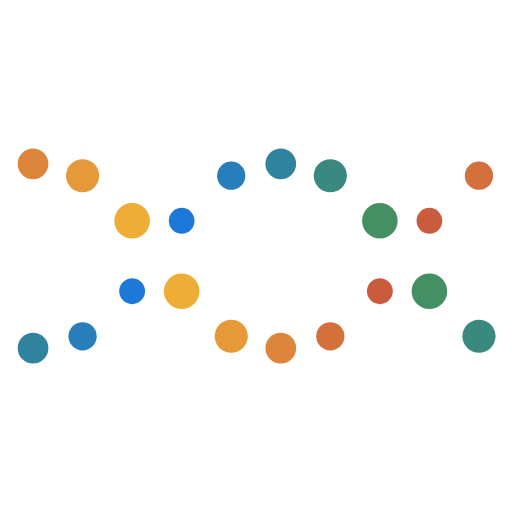
t = 0.00 s
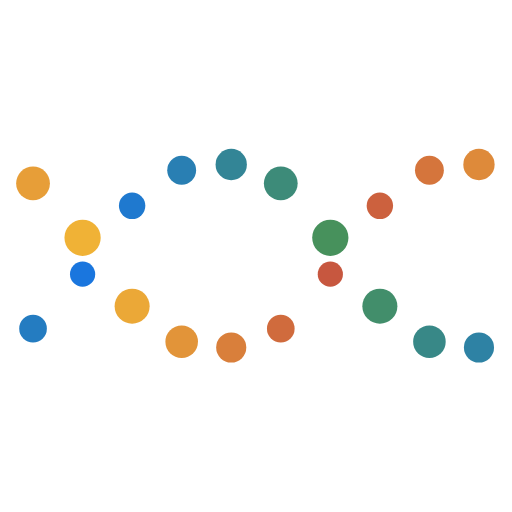
t = 0.25 s
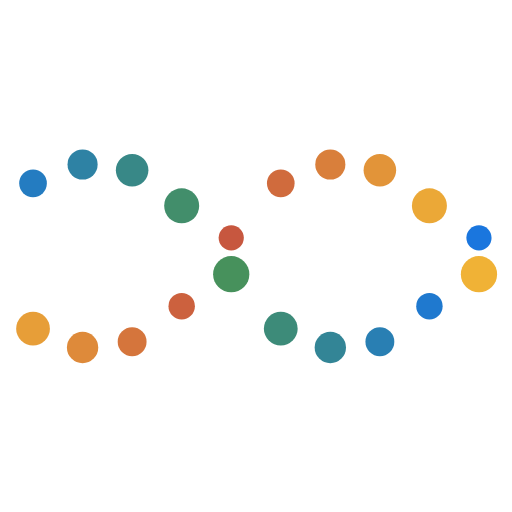
t = 0.75 s
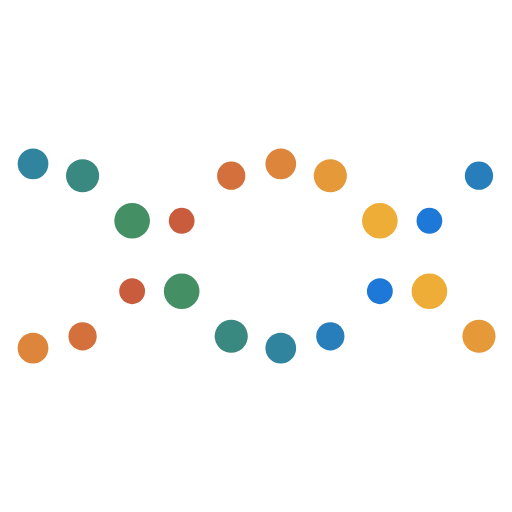
t = 1.00 s
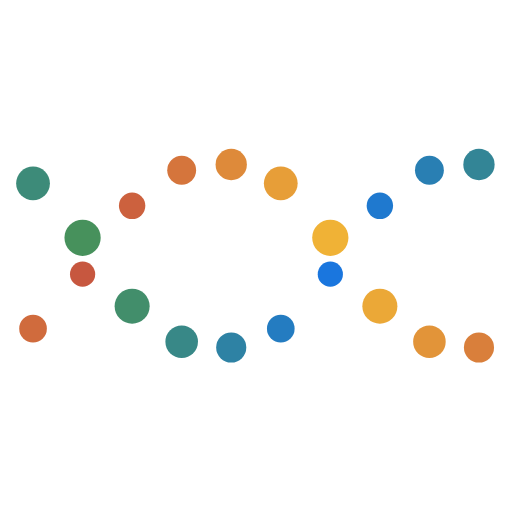
t = 1.25 s
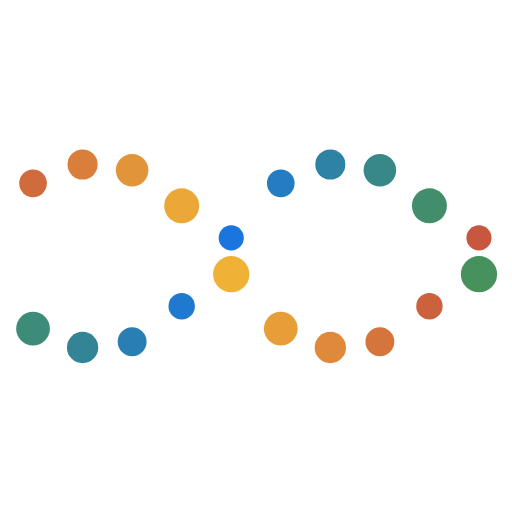
t = 1.75 s

The animated SVG that drew these frames (rendered in a browser with its animation timeline set to each time). Animation: 60 SMIL elements (animate=60); one cycle of 2.00 s, repeats indefinitely.

<svg xmlns="http://www.w3.org/2000/svg"
     style="margin: auto; background: transparent; display: block;"
     viewBox="0 0 100 100"
     preserveAspectRatio="xMidYMid" width="15rem" height="10rem">
  <circle cx="6.451612903225806" cy="50" r="3" fill="#c5523f">
    <animate attributeName="r" times="0;0.5;1" values="2.4000000000000004;3.5999999999999996;2.4000000000000004"
             dur="2s" repeatCount="indefinite" begin="-0.5s">
    </animate>
    <animate attributeName="cy" keyTimes="0;0.5;1" values="32;68;32" dur="2s" repeatCount="indefinite" begin="0s"
             keySplines="0.5 0 0.5 1;0.5 0 0.5 1" calcMode="spline">
    </animate>
    <animate attributeName="fill" keyTimes="0;0.5;1" values="#c5523f;#f2b736;#c5523f" dur="2s"
             repeatCount="indefinite"
             begin="-0.5s">
    </animate>
  </circle>
  <circle cx="6.451612903225806" cy="50" r="3" fill="#499255">
    <animate attributeName="r" times="0;0.5;1" values="2.4000000000000004;3.5999999999999996;2.4000000000000004"
             dur="2s" repeatCount="indefinite" begin="-1.5s">
    </animate>
    <animate attributeName="cy" keyTimes="0;0.5;1" values="32;68;32" dur="2s" repeatCount="indefinite" begin="-1s"
             keySplines="0.5 0 0.5 1;0.5 0 0.5 1" calcMode="spline">
    </animate>
    <animate attributeName="fill" keyTimes="0;0.5;1" values="#499255;#1875e5;#499255" dur="2s"
             repeatCount="indefinite"
             begin="-0.5s">
    </animate>
  </circle>
  <circle cx="16.129032258064512" cy="50" r="3" fill="#c5523f">
    <animate attributeName="r" times="0;0.5;1" values="2.4000000000000004;3.5999999999999996;2.4000000000000004"
             dur="2s" repeatCount="indefinite" begin="-0.7s">
    </animate>
    <animate attributeName="cy" keyTimes="0;0.5;1" values="32;68;32" dur="2s" repeatCount="indefinite" begin="-0.2s"
             keySplines="0.5 0 0.5 1;0.5 0 0.5 1" calcMode="spline">
    </animate>
    <animate attributeName="fill" keyTimes="0;0.5;1" values="#c5523f;#f2b736;#c5523f" dur="2s"
             repeatCount="indefinite"
             begin="-0.7s">
    </animate>
  </circle>
  <circle cx="16.129032258064512" cy="50" r="3" fill="#499255">
    <animate attributeName="r" times="0;0.5;1" values="2.4000000000000004;3.5999999999999996;2.4000000000000004"
             dur="2s" repeatCount="indefinite" begin="-1.7s">
    </animate>
    <animate attributeName="cy" keyTimes="0;0.5;1" values="32;68;32" dur="2s" repeatCount="indefinite" begin="-1.2s"
             keySplines="0.5 0 0.5 1;0.5 0 0.5 1" calcMode="spline">
    </animate>
    <animate attributeName="fill" keyTimes="0;0.5;1" values="#499255;#1875e5;#499255" dur="2s"
             repeatCount="indefinite"
             begin="-0.7s">
    </animate>
  </circle>
  <circle cx="25.806451612903224" cy="50" r="3" fill="#c5523f">
    <animate attributeName="r" times="0;0.5;1" values="2.4000000000000004;3.5999999999999996;2.4000000000000004"
             dur="2s" repeatCount="indefinite" begin="-0.9s">
    </animate>
    <animate attributeName="cy" keyTimes="0;0.5;1" values="32;68;32" dur="2s" repeatCount="indefinite" begin="-0.4s"
             keySplines="0.5 0 0.5 1;0.5 0 0.5 1" calcMode="spline">
    </animate>
    <animate attributeName="fill" keyTimes="0;0.5;1" values="#c5523f;#f2b736;#c5523f" dur="2s"
             repeatCount="indefinite"
             begin="-0.9s">
    </animate>
  </circle>
  <circle cx="25.806451612903224" cy="50" r="3" fill="#499255">
    <animate attributeName="r" times="0;0.5;1" values="2.4000000000000004;3.5999999999999996;2.4000000000000004"
             dur="2s" repeatCount="indefinite" begin="-1.9s">
    </animate>
    <animate attributeName="cy" keyTimes="0;0.5;1" values="32;68;32" dur="2s" repeatCount="indefinite" begin="-1.4s"
             keySplines="0.5 0 0.5 1;0.5 0 0.5 1" calcMode="spline">
    </animate>
    <animate attributeName="fill" keyTimes="0;0.5;1" values="#499255;#1875e5;#499255" dur="2s"
             repeatCount="indefinite"
             begin="-0.9s">
    </animate>
  </circle>
  <circle cx="35.48387096774193" cy="50" r="3" fill="#c5523f">
    <animate attributeName="r" times="0;0.5;1" values="2.4000000000000004;3.5999999999999996;2.4000000000000004"
             dur="2s" repeatCount="indefinite" begin="-1.1s">
    </animate>
    <animate attributeName="cy" keyTimes="0;0.5;1" values="32;68;32" dur="2s" repeatCount="indefinite" begin="-0.6s"
             keySplines="0.5 0 0.5 1;0.5 0 0.5 1" calcMode="spline">
    </animate>
    <animate attributeName="fill" keyTimes="0;0.5;1" values="#c5523f;#f2b736;#c5523f" dur="2s"
             repeatCount="indefinite"
             begin="-1.1s">
    </animate>
  </circle>
  <circle cx="35.48387096774193" cy="50" r="3" fill="#499255">
    <animate attributeName="r" times="0;0.5;1" values="2.4000000000000004;3.5999999999999996;2.4000000000000004"
             dur="2s" repeatCount="indefinite" begin="-2.1s">
    </animate>
    <animate attributeName="cy" keyTimes="0;0.5;1" values="32;68;32" dur="2s" repeatCount="indefinite" begin="-1.6s"
             keySplines="0.5 0 0.5 1;0.5 0 0.5 1" calcMode="spline">
    </animate>
    <animate attributeName="fill" keyTimes="0;0.5;1" values="#499255;#1875e5;#499255" dur="2s"
             repeatCount="indefinite"
             begin="-1.1s">
    </animate>
  </circle>
  <circle cx="45.16129032258064" cy="50" r="3" fill="#c5523f">
    <animate attributeName="r" times="0;0.5;1" values="2.4000000000000004;3.5999999999999996;2.4000000000000004"
             dur="2s" repeatCount="indefinite" begin="-1.3s">
    </animate>
    <animate attributeName="cy" keyTimes="0;0.5;1" values="32;68;32" dur="2s" repeatCount="indefinite" begin="-0.8s"
             keySplines="0.5 0 0.5 1;0.5 0 0.5 1" calcMode="spline">
    </animate>
    <animate attributeName="fill" keyTimes="0;0.5;1" values="#c5523f;#f2b736;#c5523f" dur="2s"
             repeatCount="indefinite"
             begin="-1.3s">
    </animate>
  </circle>
  <circle cx="45.16129032258064" cy="50" r="3" fill="#499255">
    <animate attributeName="r" times="0;0.5;1" values="2.4000000000000004;3.5999999999999996;2.4000000000000004"
             dur="2s" repeatCount="indefinite" begin="-2.3s">
    </animate>
    <animate attributeName="cy" keyTimes="0;0.5;1" values="32;68;32" dur="2s" repeatCount="indefinite" begin="-1.8s"
             keySplines="0.5 0 0.5 1;0.5 0 0.5 1" calcMode="spline">
    </animate>
    <animate attributeName="fill" keyTimes="0;0.5;1" values="#499255;#1875e5;#499255" dur="2s"
             repeatCount="indefinite"
             begin="-1.3s">
    </animate>
  </circle>
  <circle cx="54.838709677419345" cy="50" r="3" fill="#c5523f">
    <animate attributeName="r" times="0;0.5;1" values="2.4000000000000004;3.5999999999999996;2.4000000000000004"
             dur="2s" repeatCount="indefinite" begin="-1.5s">
    </animate>
    <animate attributeName="cy" keyTimes="0;0.5;1" values="32;68;32" dur="2s" repeatCount="indefinite" begin="-1s"
             keySplines="0.5 0 0.5 1;0.5 0 0.5 1" calcMode="spline">
    </animate>
    <animate attributeName="fill" keyTimes="0;0.5;1" values="#c5523f;#f2b736;#c5523f" dur="2s"
             repeatCount="indefinite"
             begin="-1.5s">
    </animate>
  </circle>
  <circle cx="54.838709677419345" cy="50" r="3" fill="#499255">
    <animate attributeName="r" times="0;0.5;1" values="2.4000000000000004;3.5999999999999996;2.4000000000000004"
             dur="2s" repeatCount="indefinite" begin="-2.5s">
    </animate>
    <animate attributeName="cy" keyTimes="0;0.5;1" values="32;68;32" dur="2s" repeatCount="indefinite" begin="-2s"
             keySplines="0.5 0 0.5 1;0.5 0 0.5 1" calcMode="spline">
    </animate>
    <animate attributeName="fill" keyTimes="0;0.5;1" values="#499255;#1875e5;#499255" dur="2s"
             repeatCount="indefinite"
             begin="-1.5s">
    </animate>
  </circle>
  <circle cx="64.51612903225805" cy="50" r="3" fill="#c5523f">
    <animate attributeName="r" times="0;0.5;1" values="2.4000000000000004;3.5999999999999996;2.4000000000000004"
             dur="2s" repeatCount="indefinite" begin="-1.7s">
    </animate>
    <animate attributeName="cy" keyTimes="0;0.5;1" values="32;68;32" dur="2s" repeatCount="indefinite" begin="-1.2s"
             keySplines="0.5 0 0.5 1;0.5 0 0.5 1" calcMode="spline">
    </animate>
    <animate attributeName="fill" keyTimes="0;0.5;1" values="#c5523f;#f2b736;#c5523f" dur="2s"
             repeatCount="indefinite"
             begin="-1.7s">
    </animate>
  </circle>
  <circle cx="64.51612903225805" cy="50" r="3" fill="#499255">
    <animate attributeName="r" times="0;0.5;1" values="2.4000000000000004;3.5999999999999996;2.4000000000000004"
             dur="2s" repeatCount="indefinite" begin="-2.7s">
    </animate>
    <animate attributeName="cy" keyTimes="0;0.5;1" values="32;68;32" dur="2s" repeatCount="indefinite" begin="-2.2s"
             keySplines="0.5 0 0.5 1;0.5 0 0.5 1" calcMode="spline">
    </animate>
    <animate attributeName="fill" keyTimes="0;0.5;1" values="#499255;#1875e5;#499255" dur="2s"
             repeatCount="indefinite"
             begin="-1.7s">
    </animate>
  </circle>
  <circle cx="74.19354838709677" cy="50" r="3" fill="#c5523f">
    <animate attributeName="r" times="0;0.5;1" values="2.4000000000000004;3.5999999999999996;2.4000000000000004"
             dur="2s" repeatCount="indefinite" begin="-1.9s">
    </animate>
    <animate attributeName="cy" keyTimes="0;0.5;1" values="32;68;32" dur="2s" repeatCount="indefinite" begin="-1.4s"
             keySplines="0.5 0 0.5 1;0.5 0 0.5 1" calcMode="spline">
    </animate>
    <animate attributeName="fill" keyTimes="0;0.5;1" values="#c5523f;#f2b736;#c5523f" dur="2s"
             repeatCount="indefinite"
             begin="-1.9s">
    </animate>
  </circle>
  <circle cx="74.19354838709677" cy="50" r="3" fill="#499255">
    <animate attributeName="r" times="0;0.5;1" values="2.4000000000000004;3.5999999999999996;2.4000000000000004"
             dur="2s" repeatCount="indefinite" begin="-2.9s">
    </animate>
    <animate attributeName="cy" keyTimes="0;0.5;1" values="32;68;32" dur="2s" repeatCount="indefinite" begin="-2.4s"
             keySplines="0.5 0 0.5 1;0.5 0 0.5 1" calcMode="spline">
    </animate>
    <animate attributeName="fill" keyTimes="0;0.5;1" values="#499255;#1875e5;#499255" dur="2s"
             repeatCount="indefinite"
             begin="-1.9s">
    </animate>
  </circle>
  <circle cx="83.87096774193547" cy="50" r="3" fill="#c5523f">
    <animate attributeName="r" times="0;0.5;1" values="2.4000000000000004;3.5999999999999996;2.4000000000000004"
             dur="2s" repeatCount="indefinite" begin="-2.1s">
    </animate>
    <animate attributeName="cy" keyTimes="0;0.5;1" values="32;68;32" dur="2s" repeatCount="indefinite" begin="-1.6s"
             keySplines="0.5 0 0.5 1;0.5 0 0.5 1" calcMode="spline">
    </animate>
    <animate attributeName="fill" keyTimes="0;0.5;1" values="#c5523f;#f2b736;#c5523f" dur="2s"
             repeatCount="indefinite"
             begin="-2.1s">
    </animate>
  </circle>
  <circle cx="83.87096774193547" cy="50" r="3" fill="#499255">
    <animate attributeName="r" times="0;0.5;1" values="2.4000000000000004;3.5999999999999996;2.4000000000000004"
             dur="2s" repeatCount="indefinite" begin="-3.1s">
    </animate>
    <animate attributeName="cy" keyTimes="0;0.5;1" values="32;68;32" dur="2s" repeatCount="indefinite" begin="-2.6s"
             keySplines="0.5 0 0.5 1;0.5 0 0.5 1" calcMode="spline">
    </animate>
    <animate attributeName="fill" keyTimes="0;0.5;1" values="#499255;#1875e5;#499255" dur="2s"
             repeatCount="indefinite"
             begin="-2.1s">
    </animate>
  </circle>
  <circle cx="93.54838709677418" cy="50" r="3" fill="#c5523f">
    <animate attributeName="r" times="0;0.5;1" values="2.4000000000000004;3.5999999999999996;2.4000000000000004"
             dur="2s" repeatCount="indefinite" begin="-2.3s">
    </animate>
    <animate attributeName="cy" keyTimes="0;0.5;1" values="32;68;32" dur="2s" repeatCount="indefinite" begin="-1.8s"
             keySplines="0.5 0 0.5 1;0.5 0 0.5 1" calcMode="spline">
    </animate>
    <animate attributeName="fill" keyTimes="0;0.5;1" values="#c5523f;#f2b736;#c5523f" dur="2s"
             repeatCount="indefinite"
             begin="-2.3s">
    </animate>
  </circle>
  <circle cx="93.54838709677418" cy="50" r="3" fill="#499255">
    <animate attributeName="r" times="0;0.5;1" values="2.4000000000000004;3.5999999999999996;2.4000000000000004"
             dur="2s" repeatCount="indefinite" begin="-3.3s">
    </animate>
    <animate attributeName="cy" keyTimes="0;0.5;1" values="32;68;32" dur="2s" repeatCount="indefinite" begin="-2.8s"
             keySplines="0.5 0 0.5 1;0.5 0 0.5 1" calcMode="spline">
    </animate>
    <animate attributeName="fill" keyTimes="0;0.5;1" values="#499255;#1875e5;#499255" dur="2s"
             repeatCount="indefinite"
             begin="-2.3s">
    </animate>
  </circle>
</svg>
